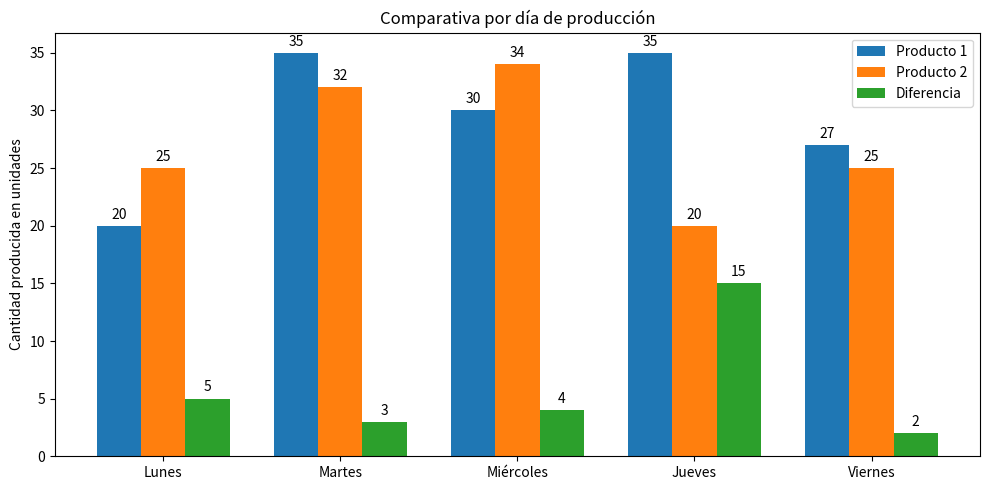

This chart was generated by the following Python code:
import matplotlib.pyplot as plt
import numpy as np

producto_1 = (20, 35, 30, 35, 27)
producto_2 = (25, 32, 34, 20, 25)
producto_dif = tuple(map( lambda i,j : abs(i - j), producto_1, producto_2))
dias = ['Lunes', 'Martes', 'Miércoles', 'Jueves', 'Viernes']

x = np.arange(len(dias))  # the label locations
width = 0.25  # the width of the bars

fig, ax = plt.subplots()
fig.set_size_inches(10,5)
rects1 = ax.bar(x - width, producto_1, width, label='Producto 1')
rects2 = ax.bar(x, producto_2, width, label='Producto 2')
rects3 = ax.bar(x + width, producto_dif, width, label='Diferencia')

# Add some text for labels, title and custom x-axis tick labels, etc.
ax.set_ylabel('Cantidad producida en unidades')
ax.set_title('Comparativa por día de producción')
ax.set_xticks(x, dias)
ax.legend()

ax.bar_label(rects1, padding=3)
ax.bar_label(rects2, padding=3)
ax.bar_label(rects3, padding=3)

fig.tight_layout()

plt.show()